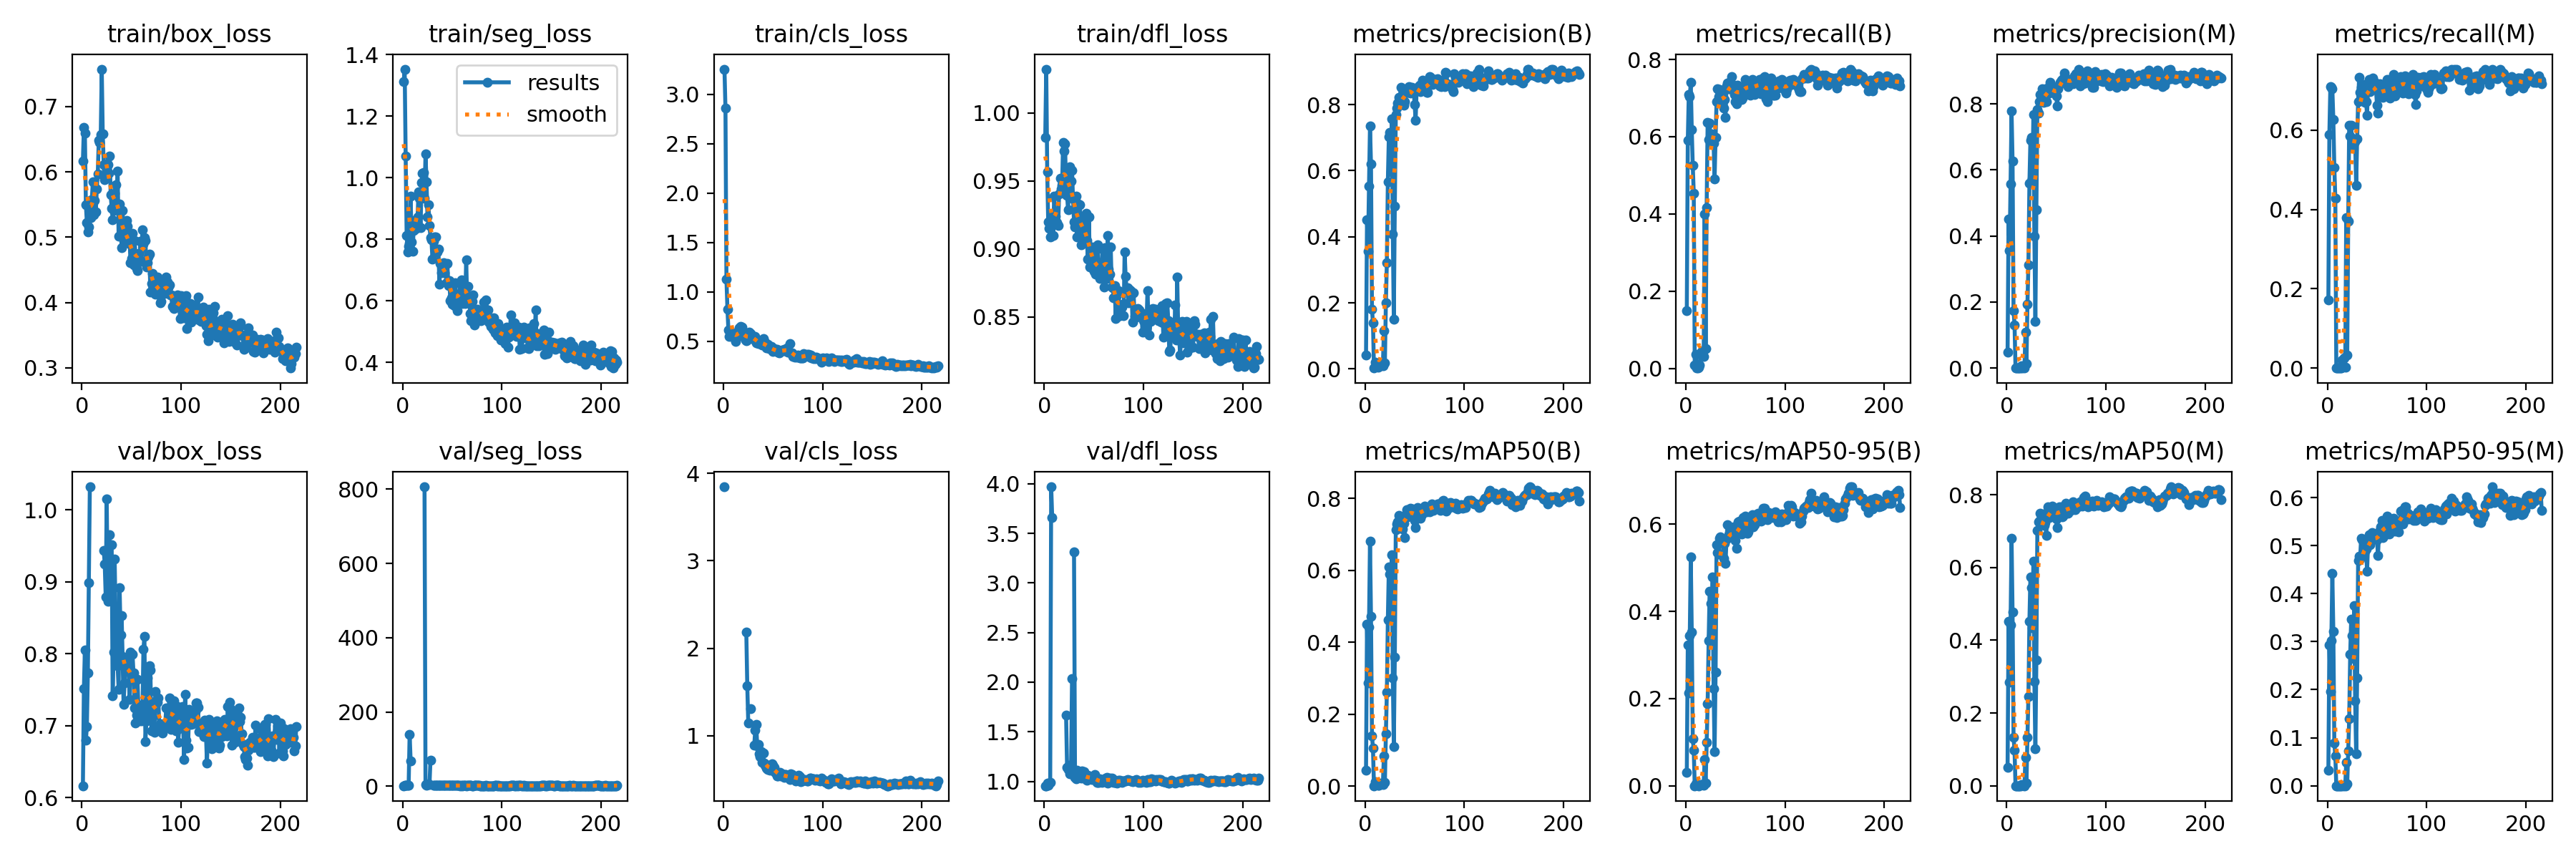

Data behind this chart, as committed beside it:
epoch, train/box_loss, train/seg_loss, train/cls_loss, train/dfl_loss, metrics/precision(B), metrics/recall(B), metrics/mAP50(B), metrics/mAP50-95(B), metrics/precision(M), metrics/recall(M), metrics/mAP50(M), metrics/mAP50-95(M), val/box_loss, val/seg_loss, val/cls_loss, val/dfl_loss, lr/pg0, lr/pg1, lr/pg2
1, 0.6161, 1.311, 3.256, 0.9821, 0.04197, 0.1502, 0.0451, 0.03046, 0.04818, 0.1724, 0.05122, 0.03264, 0.6164, 1.671, 3.846, 0.9563, 8e-05, 8e-05, 8e-05
2, 0.6685, 1.353, 2.862, 1.032, 0.452, 0.5899, 0.451, 0.3234, 0.4507, 0.5883, 0.4514, 0.2931, 0.7517, 1.831, inf, 0.9573, 0.0001796, 0.0001796, 0.0001796
3, 0.659, 1.069, 1.127, 0.9566, 0.3557, 0.7099, 0.2865, 0.2138, 0.3552, 0.7088, 0.2851, 0.1959, 0.8053, 2.335, inf, 0.9795, 0.0002789, 0.0002789, 0.0002789
4, 0.5497, 0.812, 0.8242, 0.9196, 0.554, 0.7039, 0.443, 0.3447, 0.5574, 0.7082, 0.4421, 0.3023, 0.6794, 1.996, inf, 0.9584, 0.0003777, 0.0003777, 0.0003777
5, 0.5225, 0.7583, 0.6102, 0.9152, 0.7355, 0.7402, 0.6813, 0.5248, 0.7787, 0.705, 0.6793, 0.4417, 0.6989, 2.183, inf, 0.9829, 0.0004762, 0.0004762, 0.0004762
6, 0.5084, 0.7762, 0.5515, 0.9089, 0.6192, 0.6182, 0.4719, 0.3524, 0.6279, 0.6269, 0.4783, 0.3221, 0.7739, 2.387, inf, 0.9903, 0.0005743, 0.0005743, 0.0005743
7, 0.5157, 0.7855, 0.5915, 0.9204, 0.1811, 0.5255, 0.1403, 0.1086, 0.1745, 0.5065, 0.1338, 0.08902, 0.8989, 140.1, inf, 3.969, 0.0006719, 0.0006719, 0.0006719
8, 0.5561, 0.9399, 0.5854, 0.9244, 0.1395, 0.4545, 0.1054, 0.0812, 0.1316, 0.4284, 0.0974, 0.06274, 1.032, 68.72, inf, 3.662, 0.0007692, 0.0007692, 0.0007692
9, 0.53, 0.7904, 0.5748, 0.9097, 0.00258, 0.00922, 0.0013, 0.00025, 0.00015, 0.00054, 8e-05, 1e-05, nan, nan, nan, nan, 0.0008661, 0.0008661, 0.0008661
10, 0.5576, 0.7605, 0.548, 0.9389, 0.02091, 0.03742, 0.01244, 0.00466, 0, 0, 0, 0, nan, nan, nan, nan, 0.0009625, 0.0009625, 0.0009625
11, 0.5846, 0.828, 0.536, 0.924, 0.01389, 0.00108, 0.00706, 0.00285, 0, 0, 0, 0, nan, nan, nan, nan, 0.001059, 0.001059, 0.001059
12, 0.5339, 0.8393, 0.5006, 0.9196, 0.01389, 0.00108, 0.00706, 0.00285, 0, 0, 0, 0, nan, nan, nan, nan, 0.001154, 0.001154, 0.001154
13, 0.556, 0.8634, 0.5327, 0.9195, 0.00413, 0.00271, 0.00206, 0.00045, 0, 0, 0, 0, nan, nan, nan, nan, 0.00125, 0.00125, 0.00125
14, 0.5385, 0.8346, 0.595, 0.9174, 0.00688, 0.00922, 0.00348, 0.00143, 0, 0, 0, 0, nan, nan, nan, nan, 0.001344, 0.001344, 0.001344
15, 0.5739, 0.8738, 0.5555, 0.9404, 0.01338, 0.0385, 0.00699, 0.00247, 0.00716, 0.02061, 0.00367, 0.00098, nan, nan, nan, nan, 0.001439, 0.001439, 0.001439
16, 0.5972, 0.9548, 0.6361, 0.9519, 0.01538, 0.04447, 0.00806, 0.00325, 0.00113, 0.00325, 0.00058, 0.00013, nan, nan, nan, nan, 0.001533, 0.001533, 0.001533
17, 0.6485, 0.932, 0.6507, 0.9441, 0.01227, 0.04393, 0.00646, 0.00252, 0.00697, 0.02495, 0.00359, 0.00111, nan, nan, nan, nan, 0.001627, 0.001627, 0.001627
18, 0.6451, 0.8386, 0.5593, 0.9468, 0.00864, 0.03091, 0.00447, 0.00176, 0.00061, 0.00217, 0.00031, 8e-05, nan, nan, nan, nan, 0.00172, 0.00172, 0.00172
19, 0.6575, 0.9844, 0.6403, 0.9784, 0.1147, 0.3997, 0.08469, 0.06106, 0.108, 0.3791, 0.0789, 0.04886, nan, nan, nan, nan, 0.001813, 0.001813, 0.001813
20, 0.7572, 1.013, 0.5745, 0.9722, 0.01892, 0.05098, 0.01019, 0.00673, 0.01248, 0.03362, 0.00642, 0.00472, nan, nan, nan, nan, 0.001906, 0.001906, 0.001906
21, 0.6578, 1.016, 0.5809, 0.9771, 0.1992, 0.417, 0.145, 0.09965, 0.1933, 0.3704, 0.1324, 0.07316, nan, nan, nan, nan, 0.001921, 0.001921, 0.001921
22, 0.6112, 0.9332, 0.509, 0.9399, 0.3222, 0.6372, 0.2606, 0.1883, 0.3135, 0.6117, 0.2447, 0.1394, 0.9435, 806.2, inf, 1.668, 0.001921, 0.001921, 0.001921
23, 0.5883, 1.077, 0.5077, 0.9395, 0.5663, 0.5917, 0.4629, 0.3321, 0.5592, 0.5857, 0.4519, 0.2745, 0.9253, 3.926, 2.185, 1.141, 0.001917, 0.001917, 0.001917
24, 0.6121, 0.9863, 0.5153, 0.9287, 0.7031, 0.6358, 0.6087, 0.4455, 0.69, 0.6121, 0.5741, 0.347, 0.8792, 3.626, 1.568, 1.119, 0.001913, 0.001913, 0.001913
25, 0.6018, 0.8732, 0.5349, 0.948, 0.7148, 0.5857, 0.5893, 0.4182, 0.6979, 0.558, 0.5439, 0.3132, 1.015, 5.468, 1.142, 1.164, 0.001909, 0.001909, 0.001909
26, 0.6108, 0.9126, 0.5888, 0.9604, 0.5962, 0.6068, 0.4643, 0.3438, 0.5737, 0.5781, 0.4343, 0.2644, 0.8732, 6.136, inf, 1.076, 0.001905, 0.001905, 0.001905
27, 0.5974, 0.8442, 0.5788, 0.95, 0.757, 0.5963, 0.6431, 0.4795, 0.7677, 0.5727, 0.6168, 0.3746, 0.9021, 4.263, 1.312, 1.115, 0.001901, 0.001901, 0.001901
28, 0.6245, 0.8061, 0.5486, 0.9576, 0.4086, 0.5824, 0.3015, 0.2227, 0.4002, 0.5705, 0.2875, 0.1773, 0.9655, 70.67, inf, 2.038, 0.001897, 0.001897, 0.001897
29, 0.5645, 0.7972, 0.5273, 0.9366, 0.1504, 0.4913, 0.1106, 0.07806, 0.1421, 0.4604, 0.1016, 0.06612, nan, nan, nan, nan, 0.001893, 0.001893, 0.001893
30, 0.5447, 0.736, 0.5429, 0.9201, 0.4924, 0.5976, 0.3582, 0.2601, 0.4803, 0.5776, 0.3455, 0.2253, 0.9518, nan, inf, 3.314, 0.001889, 0.001889, 0.001889
31, 0.527, 0.7927, 0.521, 0.9163, 0.7694, 0.6914, 0.714, 0.5531, 0.7823, 0.6714, 0.7017, 0.4685, 0.742, 2.493, 0.89, 1.037, 0.001885, 0.001885, 0.001885
32, 0.5414, 0.8078, 0.5488, 0.9387, 0.789, 0.724, 0.7293, 0.534, 0.7719, 0.7332, 0.7244, 0.478, 0.8022, 2.367, 1.06, 1.03, 0.001881, 0.001881, 0.001881
33, 0.5672, 0.808, 0.4824, 0.909, 0.8049, 0.7046, 0.7344, 0.5312, 0.8065, 0.6947, 0.7265, 0.472, 0.9321, 2.826, 1.129, 1.113, 0.001877, 0.001877, 0.001877
34, 0.58, 0.7636, 0.495, 0.9331, 0.8215, 0.7223, 0.7532, 0.5673, 0.8296, 0.7078, 0.7493, 0.5156, 0.8474, 2.445, 0.8868, 1.089, 0.001873, 0.001873, 0.001873
35, 0.5507, 0.7591, 0.4743, 0.9187, 0.8166, 0.6932, 0.7391, 0.5711, 0.8308, 0.6819, 0.7386, 0.5129, 0.8014, 2.312, 0.897, 1.069, 0.001869, 0.001869, 0.001869
36, 0.6011, 0.7686, 0.4981, 0.9323, 0.851, 0.7066, 0.7488, 0.5633, 0.8469, 0.6941, 0.7359, 0.4833, 0.7831, 2.04, 0.7892, 1.049, 0.001865, 0.001865, 0.001865
37, 0.5015, 0.6536, 0.4776, 0.9029, 0.806, 0.7164, 0.7447, 0.5664, 0.8041, 0.7147, 0.7464, 0.5055, 0.7509, 1.984, 0.7564, 1.03, 0.001861, 0.001861, 0.001861
38, 0.5503, 0.7213, 0.4763, 0.9226, 0.8167, 0.6744, 0.7156, 0.5221, 0.8185, 0.6692, 0.7152, 0.4887, 0.8918, 2.084, 0.8203, 1.105, 0.001857, 0.001857, 0.001857
39, 0.5249, 0.6909, 0.4588, 0.9085, 0.7972, 0.6963, 0.7308, 0.5556, 0.8181, 0.6724, 0.7227, 0.4932, 0.8261, 2.001, 0.6942, 1.067, 0.001853, 0.001853, 0.001853
40, 0.4838, 0.7113, 0.5273, 0.92, 0.8094, 0.6502, 0.6918, 0.5096, 0.8065, 0.6377, 0.6888, 0.4468, 0.8535, 2.057, 0.7977, 1.101, 0.00185, 0.00185, 0.00185
41, 0.5414, 0.7249, 0.471, 0.9096, 0.8432, 0.732, 0.7556, 0.5652, 0.8474, 0.717, 0.7517, 0.5046, 0.7966, 1.991, 0.6894, 1.039, 0.001846, 0.001846, 0.001846
42, 0.5023, 0.6912, 0.4876, 0.9264, 0.8379, 0.7381, 0.769, 0.5986, 0.8429, 0.7274, 0.7673, 0.523, 0.7291, 1.91, 0.66, 1.019, 0.001842, 0.001842, 0.001842
43, 0.4947, 0.7191, 0.4305, 0.906, 0.8378, 0.7234, 0.7496, 0.5762, 0.8333, 0.6968, 0.7375, 0.502, 0.7595, 1.948, 0.6319, 1.014, 0.001838, 0.001838, 0.001838
44, 0.4913, 0.6591, 0.44, 0.8924, 0.8546, 0.7234, 0.7534, 0.5775, 0.8649, 0.7028, 0.7437, 0.5116, 0.788, 2.097, 0.6173, 1.061, 0.001834, 0.001834, 0.001834
45, 0.5257, 0.7224, 0.4705, 0.9233, 0.8455, 0.7419, 0.7667, 0.583, 0.8538, 0.7218, 0.7652, 0.5265, 0.7819, 1.935, 0.6144, 1.052, 0.00183, 0.00183, 0.00183
46, 0.5163, 0.6501, 0.4289, 0.8865, 0.8354, 0.7554, 0.7732, 0.5789, 0.8483, 0.7307, 0.7688, 0.5173, 0.7913, 1.799, 0.6625, 1.035, 0.001826, 0.001826, 0.001826
47, 0.4907, 0.665, 0.4468, 0.8968, 0.8512, 0.7323, 0.7689, 0.5756, 0.8507, 0.7164, 0.7624, 0.5236, 0.7886, 1.833, 0.6028, 1.031, 0.001822, 0.001822, 0.001822
48, 0.4991, 0.6014, 0.4455, 0.9014, 0.8489, 0.7337, 0.7715, 0.5938, 0.8341, 0.7207, 0.7617, 0.5151, 0.7363, 1.896, 0.6288, 1.02, 0.001818, 0.001818, 0.001818
49, 0.4605, 0.6105, 0.4093, 0.8857, 0.8447, 0.7099, 0.7591, 0.5715, 0.8356, 0.703, 0.7526, 0.5174, 0.802, 2.011, 0.6795, 1.041, 0.001814, 0.001814, 0.001814
50, 0.4678, 0.5898, 0.3931, 0.8835, 0.7993, 0.6913, 0.7398, 0.5634, 0.8244, 0.6627, 0.7339, 0.5121, 0.7747, 2.301, 0.6593, 1.048, 0.00181, 0.00181, 0.00181
51, 0.5054, 0.6511, 0.4271, 0.8998, 0.753, 0.686, 0.7192, 0.5442, 0.7938, 0.6437, 0.7096, 0.4794, 0.7993, 2.321, 0.637, 1.069, 0.001806, 0.001806, 0.001806
52, 0.4578, 0.5854, 0.4093, 0.8812, 0.8468, 0.7327, 0.769, 0.5884, 0.8467, 0.707, 0.7601, 0.5236, 0.7729, 1.907, 0.5842, 1.024, 0.001802, 0.001802, 0.001802
53, 0.4951, 0.6587, 0.3999, 0.8824, 0.8523, 0.7322, 0.7752, 0.6058, 0.8589, 0.7169, 0.7674, 0.5323, 0.7242, 1.858, 0.5797, 0.9895, 0.001798, 0.001798, 0.001798
54, 0.4743, 0.6018, 0.4169, 0.9031, 0.8504, 0.7213, 0.7656, 0.6073, 0.8654, 0.7066, 0.7619, 0.5386, 0.7033, 1.879, 0.538, 0.9902, 0.001794, 0.001794, 0.001794
55, 0.4517, 0.5676, 0.3889, 0.8814, 0.8592, 0.7181, 0.7652, 0.5985, 0.872, 0.7099, 0.7665, 0.5521, 0.7146, 1.94, 0.5386, 0.9865, 0.00179, 0.00179, 0.00179
56, 0.4492, 0.6002, 0.382, 0.8783, 0.8384, 0.6968, 0.7442, 0.578, 0.8676, 0.6833, 0.7389, 0.5165, 0.7643, 1.894, 0.5708, 1.023, 0.001786, 0.001786, 0.001786
57, 0.4752, 0.616, 0.4018, 0.8839, 0.8639, 0.6996, 0.7545, 0.594, 0.8761, 0.6863, 0.7412, 0.5218, 0.7221, 1.906, 0.58, 1.004, 0.001782, 0.001782, 0.001782
58, 0.4634, 0.6577, 0.3936, 0.8864, 0.8733, 0.7131, 0.7669, 0.6144, 0.8937, 0.6941, 0.7543, 0.5466, 0.7064, 1.747, 0.5357, 0.9872, 0.001778, 0.001778, 0.001778
59, 0.4939, 0.6669, 0.4141, 0.9, 0.8532, 0.731, 0.7688, 0.6064, 0.8718, 0.6979, 0.7565, 0.5302, 0.7285, 1.915, 0.5664, 1.005, 0.001774, 0.001774, 0.001774
60, 0.4627, 0.5922, 0.4003, 0.8718, 0.8599, 0.7478, 0.7784, 0.618, 0.876, 0.7276, 0.7768, 0.5613, 0.7066, 1.769, 0.5482, 1.01, 0.00177, 0.00177, 0.00177
... 156 more rows
